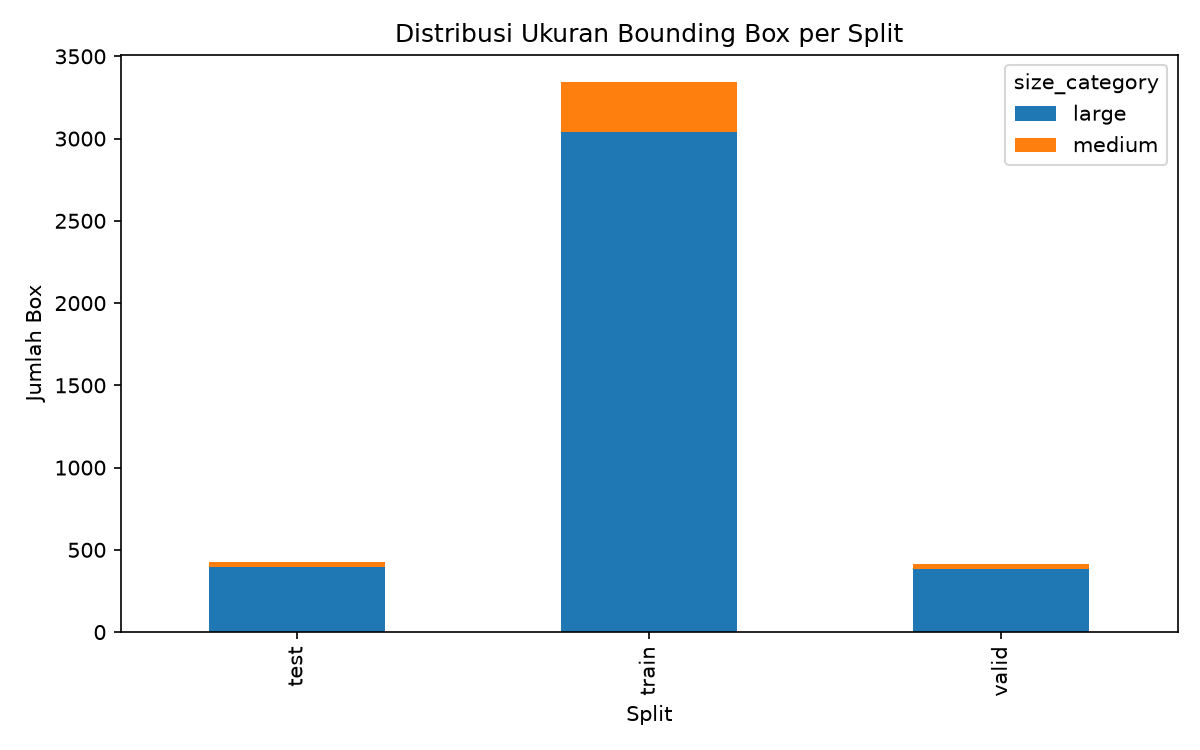

The file beside this chart, header and first rows:
split, large, medium
test, 396, 33
train, 3040, 304
valid, 383, 30
